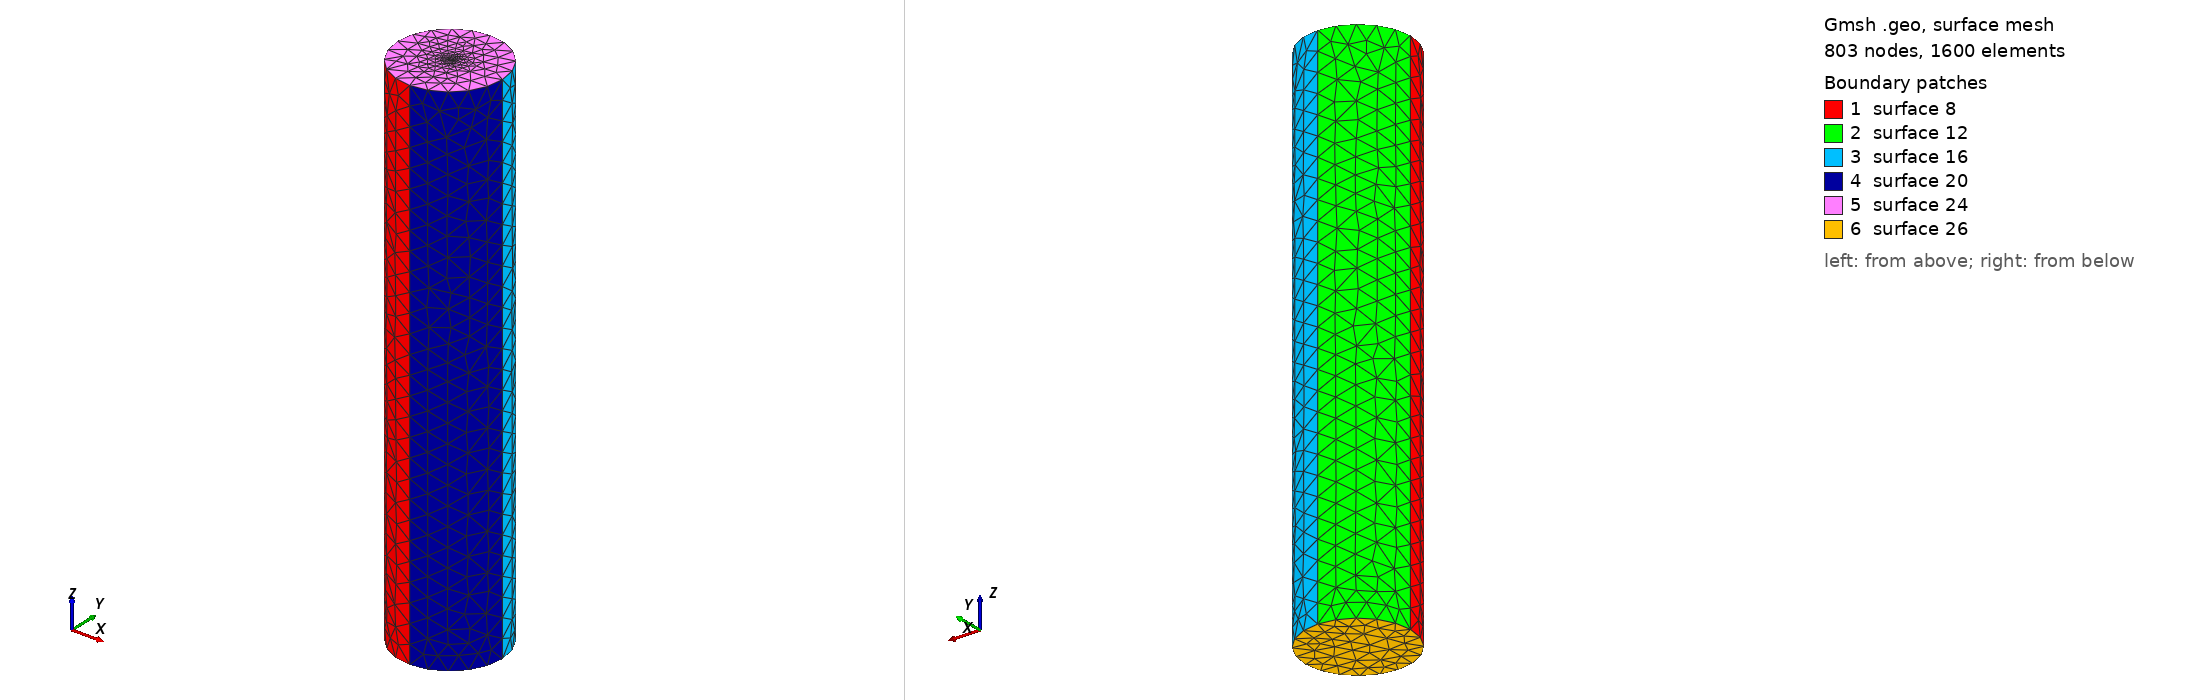

Gmsh geometry script, surface-meshed: 803 nodes, 1600 surface elements. Boundary patches (legend numbers): 1 surface 8, 2 surface 12, 3 surface 16, 4 surface 20, 5 surface 24, 6 surface 26. Left view from above one corner, right view from below the opposite corner. The script declares no physical surfaces, so the legend lists its geometric surfaces. The drawing asked Gmsh for element sizes between 1% and 20% of the model's largest extent; the script's own settings can give other sizes.

=== diel5.geo (drawn) ===
r = 5;
h = 50;
lc =1.803;
lc_fine =0.005;
st_thickness = 0;

h = h + st_thickness;
h0 = 0 - st_thickness;
Point(1) = {r, 0, h, lc};
Point(2) = {0, r, h, lc};
Point(3) = {-r, 0, h, lc};
Point(4) = {0, -r, h, lc};
Point(5) = {0, 0, h, lc_fine};

Circle(1) = {4, 5, 1};
Circle(2) = {1, 5, 2};
Circle(3) = {2, 5, 3};
Circle(4) = {3, 5, 4};
Extrude {0, 0, -h + h0} {
  Line{4, 3, 2, 1};
}

Line Loop(23) = {3, 4, 1, 2};
Plane Surface(24) = {23};
Point{5} In Surface{24};


Line Loop(25) = {5, 17, 13, 9};
Plane Surface(26) = {25};
